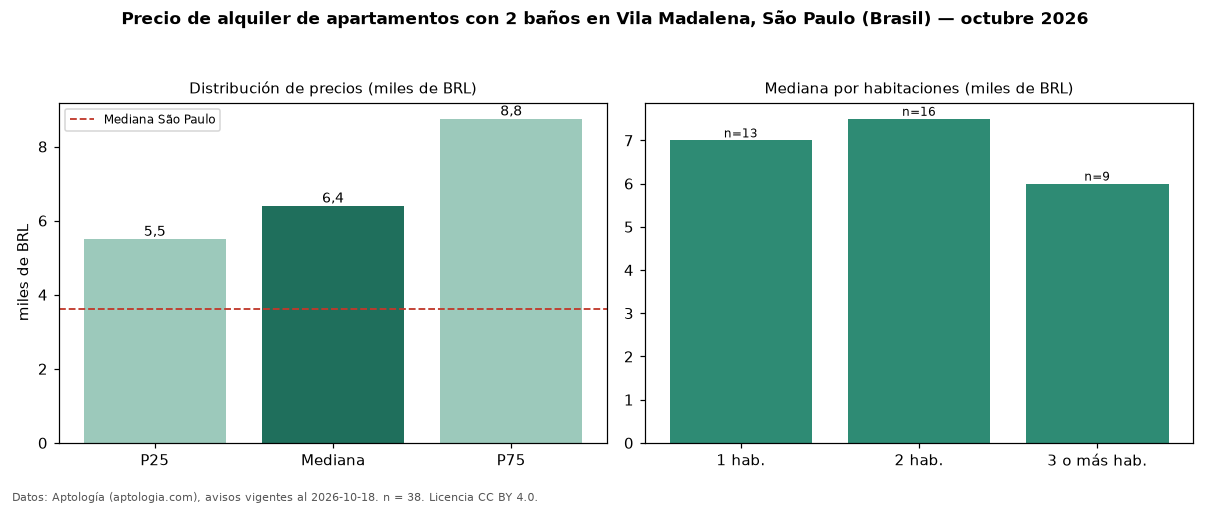

Source data for this figure (header and first rows):
seccion, metrica, valor, moneda, n
filtro, ban2, con 2 baños, , 38
precio, p25, 5500, BRL, 38
precio, mediana, 6400, BRL, 38
precio, p75, 8750, BRL, 38
precio, minimo, 3200, BRL, 38
precio, maximo, 19500, BRL, 38
m2, mediana_precio_m2, 77.71, BRL, 38
m2, area_mediana_m2, 81.0, m2, 38
admin, mediana_admin_mes, 1590, BRL, 38
banos, mediana_banos, 2.0, , 
parqueadero, pct_con_parqueadero, 100.0, %, 36
habitaciones, 1, 7000, BRL, 13
habitaciones, 2, 7500, BRL, 16
habitaciones, 3+, 6000, BRL, 9
ciudad, mediana_ciudad_referencia, 3621, BRL, 
ciudad, mediana_m2_ciudad, 63.16, BRL, 
fuente, fecha_datos, 2026-10-18, , 
fuente, atribucion, https://www.aptologia.com/br/aluguel/sao…, , 
fuente, licencia, CC BY 4.0, , 
